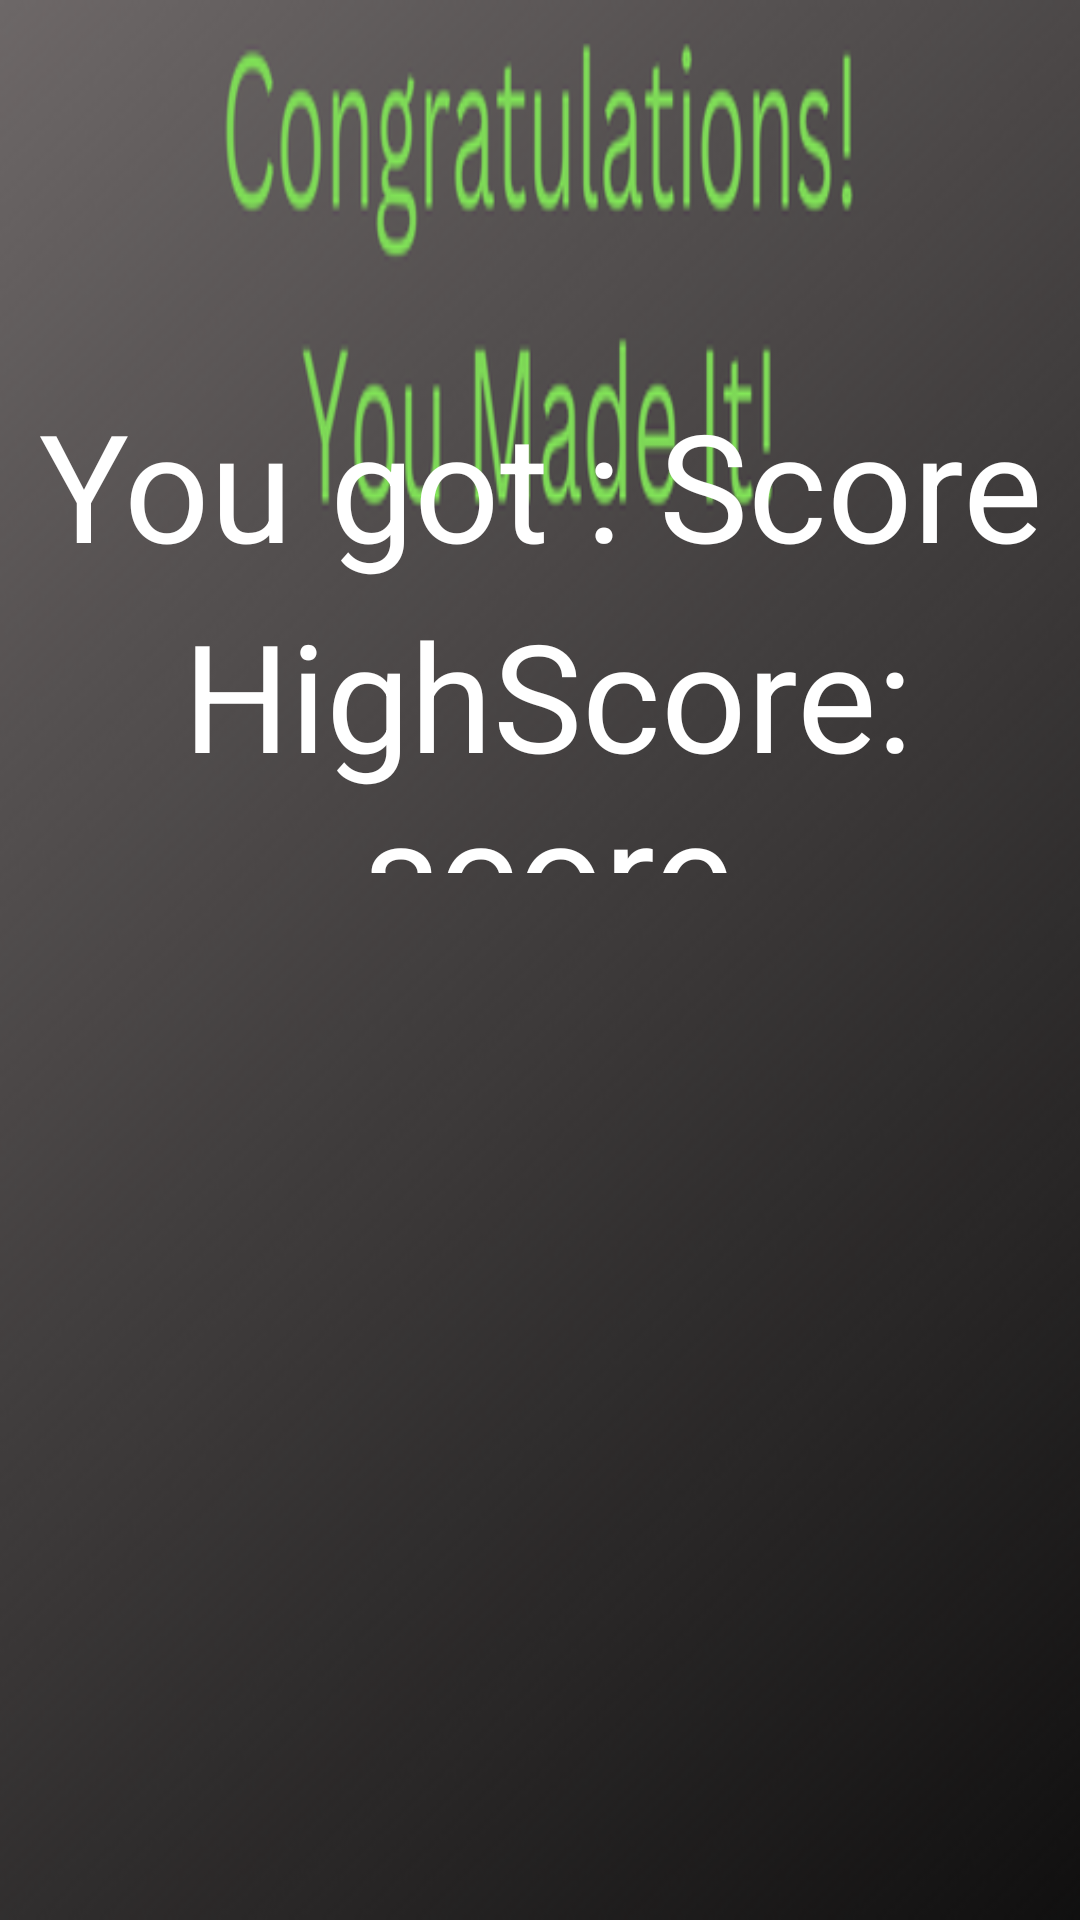

Produce the Android XML layout that renders to this screen, including the resource entries it uses.
<!-- AndroidManifest.xml: application theme Theme.Mgplab1 -->
<!-- res/layout/winscreen.xml -->
<?xml version="1.0" encoding="utf-8"?>
<RelativeLayout xmlns:android="http://schemas.android.com/apk/res/android"
    android:layout_width="match_parent"
    android:layout_height="match_parent"
    android:background="@drawable/winscreen"
    android:orientation="horizontal">

    <ImageButton
        android:id="@+id/btn_leave"
        android:layout_width="100dp"
        android:layout_height="95dp"
        android:layout_alignParentTop="true"
        android:layout_alignParentRight="true"
        android:layout_marginTop="301dp"
        android:layout_marginRight="601dp"
        android:src="@drawable/back" />

    <TextView
        android:id="@+id/ScoreText"
        android:layout_width="match_parent"
        android:layout_height="93dp"
        android:layout_alignParentTop="true"
        android:layout_alignParentRight="true"
        android:layout_marginTop="128dp"
        android:layout_marginRight="0dp"
        android:text="You got : Score"
        android:textAlignment="center"
        android:textColor="@color/white"
        android:textSize="50dp" />

    <TextView
        android:id="@+id/HighScoreText"
        android:layout_width="match_parent"
        android:layout_height="93dp"
        android:layout_alignParentTop="true"
        android:layout_alignParentRight="true"
        android:layout_marginTop="198dp"
        android:layout_marginRight="-5dp"
        android:text="HighScore: score"
        android:textAlignment="center"
        android:textColor="@color/white"
        android:textSize="50dp" />
</RelativeLayout>
<!-- resources referenced by this layout -->
<resources>
  <!-- drawable winscreen: png bitmap (drawable, 62728 bytes) -->
  <style name="Theme.Mgplab1" parent="Theme.MaterialComponents.DayNight.DarkActionBar">
          
          <item name="colorPrimary">@color/purple_500</item>
          <item name="colorPrimaryVariant">@color/purple_700</item>
          <item name="colorOnPrimary">@color/white</item>
          
          <item name="colorSecondary">@color/teal_200</item>
          <item name="colorSecondaryVariant">@color/teal_700</item>
          <item name="colorOnSecondary">@color/black</item>
          
          <item name="android:statusBarColor">?attr/colorPrimaryVariant</item>
          
      </style>
  <!-- not gathered from this repository: default colours our renderer supplied (Android Studio template values) -->
  <color name="purple_500">#FF6200EE</color>
  <color name="purple_700">#FF3700B3</color>
  <color name="teal_200">#FF03DAC5</color>
  <color name="teal_700">#FF018786</color>
  <color name="black">#FF000000</color>
  <color name="white">#FFFFFFFF</color>
</resources>
